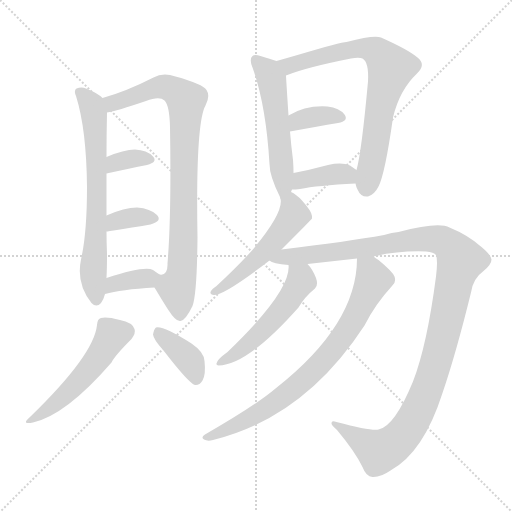
t = 0.00 s
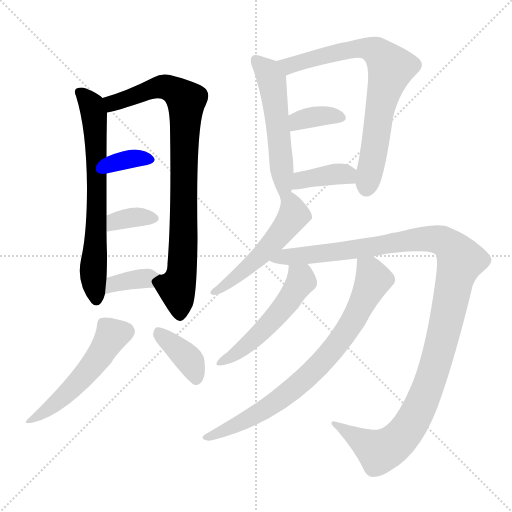
t = 2.14 s
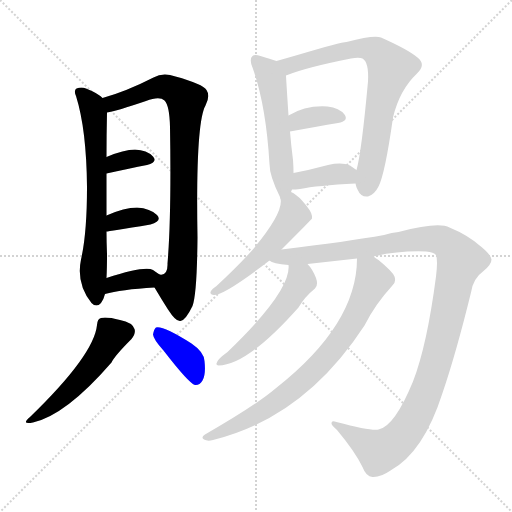
t = 4.27 s
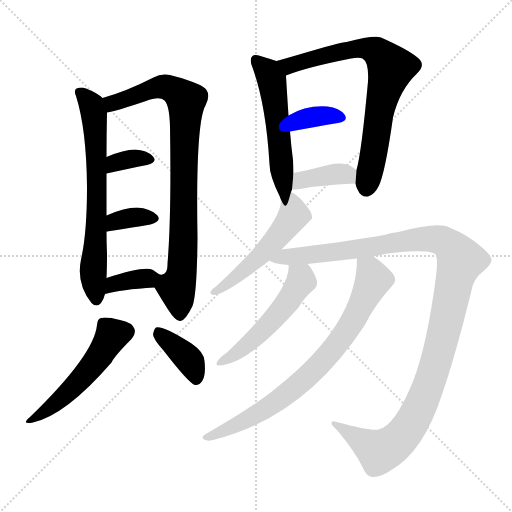
t = 6.41 s
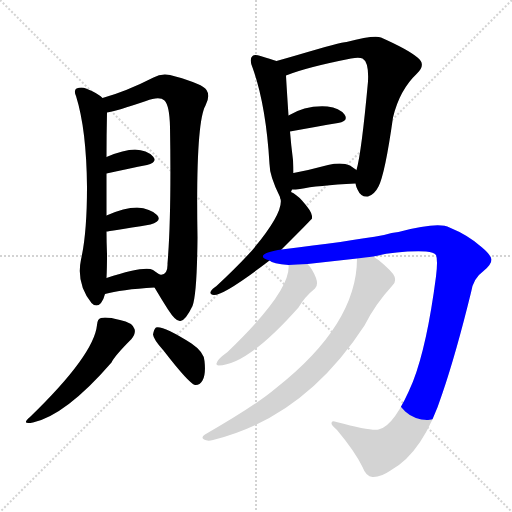
t = 8.55 s
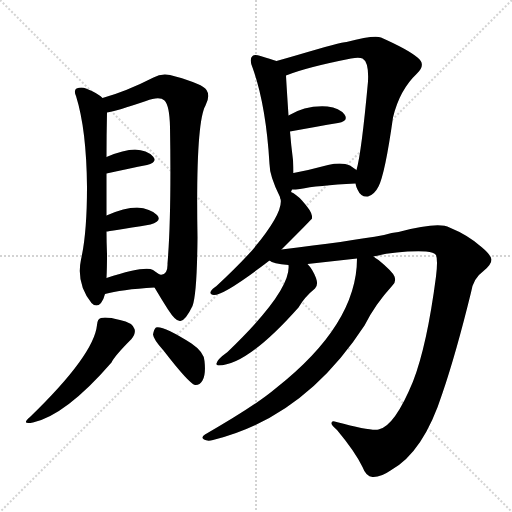
t = 10.69 s

The animated SVG that drew these frames (rendered in a browser with its animation timeline set to each time). Animation: 15 CSS @keyframes rules; one cycle of 10.69 s.

<svg version="1.1" viewBox="0 0 1024 1024" xmlns="http://www.w3.org/2000/svg">
  <g stroke="lightgray" stroke-dasharray="1,1" stroke-width="1" transform="scale(4, 4)">
    <line x1="0" y1="0" x2="256" y2="256"></line>
    <line x1="256" y1="0" x2="0" y2="256"></line>
    <line x1="128" y1="0" x2="128" y2="256"></line>
    <line x1="0" y1="128" x2="256" y2="128"></line>
  </g>
<g transform="scale(1, -1) translate(0, -900)">
   <style type="text/css">
    @keyframes keyframes0 {
      from {
       stroke: blue;
       stroke-dashoffset: 680;
       stroke-width: 128;
       }
       69% {
       animation-timing-function: step-end;
       stroke: blue;
       stroke-dashoffset: 0;
       stroke-width: 128;
       }
       to {
       stroke: black;
       stroke-width: 1024;
       }
       }
       #make-me-a-hanzi-animation-0 {
         animation: keyframes0 0.803385s both;
         animation-delay: 0.000000s;
         animation-timing-function: linear;
       }
    @keyframes keyframes1 {
      from {
       stroke: blue;
       stroke-dashoffset: 863;
       stroke-width: 128;
       }
       74% {
       animation-timing-function: step-end;
       stroke: blue;
       stroke-dashoffset: 0;
       stroke-width: 128;
       }
       to {
       stroke: black;
       stroke-width: 1024;
       }
       }
       #make-me-a-hanzi-animation-1 {
         animation: keyframes1 0.952311s both;
         animation-delay: 0.803385s;
         animation-timing-function: linear;
       }
    @keyframes keyframes2 {
      from {
       stroke: blue;
       stroke-dashoffset: 344;
       stroke-width: 128;
       }
       53% {
       animation-timing-function: step-end;
       stroke: blue;
       stroke-dashoffset: 0;
       stroke-width: 128;
       }
       to {
       stroke: black;
       stroke-width: 1024;
       }
       }
       #make-me-a-hanzi-animation-2 {
         animation: keyframes2 0.529948s both;
         animation-delay: 1.755697s;
         animation-timing-function: linear;
       }
    @keyframes keyframes3 {
      from {
       stroke: blue;
       stroke-dashoffset: 354;
       stroke-width: 128;
       }
       54% {
       animation-timing-function: step-end;
       stroke: blue;
       stroke-dashoffset: 0;
       stroke-width: 128;
       }
       to {
       stroke: black;
       stroke-width: 1024;
       }
       }
       #make-me-a-hanzi-animation-3 {
         animation: keyframes3 0.538086s both;
         animation-delay: 2.285645s;
         animation-timing-function: linear;
       }
    @keyframes keyframes4 {
      from {
       stroke: blue;
       stroke-dashoffset: 358;
       stroke-width: 128;
       }
       54% {
       animation-timing-function: step-end;
       stroke: blue;
       stroke-dashoffset: 0;
       stroke-width: 128;
       }
       to {
       stroke: black;
       stroke-width: 1024;
       }
       }
       #make-me-a-hanzi-animation-4 {
         animation: keyframes4 0.541341s both;
         animation-delay: 2.823730s;
         animation-timing-function: linear;
       }
    @keyframes keyframes5 {
      from {
       stroke: blue;
       stroke-dashoffset: 516;
       stroke-width: 128;
       }
       63% {
       animation-timing-function: step-end;
       stroke: blue;
       stroke-dashoffset: 0;
       stroke-width: 128;
       }
       to {
       stroke: black;
       stroke-width: 1024;
       }
       }
       #make-me-a-hanzi-animation-5 {
         animation: keyframes5 0.669922s both;
         animation-delay: 3.365072s;
         animation-timing-function: linear;
       }
    @keyframes keyframes6 {
      from {
       stroke: blue;
       stroke-dashoffset: 382;
       stroke-width: 128;
       }
       55% {
       animation-timing-function: step-end;
       stroke: blue;
       stroke-dashoffset: 0;
       stroke-width: 128;
       }
       to {
       stroke: black;
       stroke-width: 1024;
       }
       }
       #make-me-a-hanzi-animation-6 {
         animation: keyframes6 0.560872s both;
         animation-delay: 4.034993s;
         animation-timing-function: linear;
       }
    @keyframes keyframes7 {
      from {
       stroke: blue;
       stroke-dashoffset: 544;
       stroke-width: 128;
       }
       64% {
       animation-timing-function: step-end;
       stroke: blue;
       stroke-dashoffset: 0;
       stroke-width: 128;
       }
       to {
       stroke: black;
       stroke-width: 1024;
       }
       }
       #make-me-a-hanzi-animation-7 {
         animation: keyframes7 0.692708s both;
         animation-delay: 4.595866s;
         animation-timing-function: linear;
       }
    @keyframes keyframes8 {
      from {
       stroke: blue;
       stroke-dashoffset: 743;
       stroke-width: 128;
       }
       71% {
       animation-timing-function: step-end;
       stroke: blue;
       stroke-dashoffset: 0;
       stroke-width: 128;
       }
       to {
       stroke: black;
       stroke-width: 1024;
       }
       }
       #make-me-a-hanzi-animation-8 {
         animation: keyframes8 0.854655s both;
         animation-delay: 5.288574s;
         animation-timing-function: linear;
       }
    @keyframes keyframes9 {
      from {
       stroke: blue;
       stroke-dashoffset: 359;
       stroke-width: 128;
       }
       54% {
       animation-timing-function: step-end;
       stroke: blue;
       stroke-dashoffset: 0;
       stroke-width: 128;
       }
       to {
       stroke: black;
       stroke-width: 1024;
       }
       }
       #make-me-a-hanzi-animation-9 {
         animation: keyframes9 0.542155s both;
         animation-delay: 6.143229s;
         animation-timing-function: linear;
       }
    @keyframes keyframes10 {
      from {
       stroke: blue;
       stroke-dashoffset: 379;
       stroke-width: 128;
       }
       55% {
       animation-timing-function: step-end;
       stroke: blue;
       stroke-dashoffset: 0;
       stroke-width: 128;
       }
       to {
       stroke: black;
       stroke-width: 1024;
       }
       }
       #make-me-a-hanzi-animation-10 {
         animation: keyframes10 0.558431s both;
         animation-delay: 6.685384s;
         animation-timing-function: linear;
       }
    @keyframes keyframes11 {
      from {
       stroke: blue;
       stroke-dashoffset: 513;
       stroke-width: 128;
       }
       63% {
       animation-timing-function: step-end;
       stroke: blue;
       stroke-dashoffset: 0;
       stroke-width: 128;
       }
       to {
       stroke: black;
       stroke-width: 1024;
       }
       }
       #make-me-a-hanzi-animation-11 {
         animation: keyframes11 0.667480s both;
         animation-delay: 7.243815s;
         animation-timing-function: linear;
       }
    @keyframes keyframes12 {
      from {
       stroke: blue;
       stroke-dashoffset: 1190;
       stroke-width: 128;
       }
       79% {
       animation-timing-function: step-end;
       stroke: blue;
       stroke-dashoffset: 0;
       stroke-width: 128;
       }
       to {
       stroke: black;
       stroke-width: 1024;
       }
       }
       #make-me-a-hanzi-animation-12 {
         animation: keyframes12 1.218424s both;
         animation-delay: 7.911296s;
         animation-timing-function: linear;
       }
    @keyframes keyframes13 {
      from {
       stroke: blue;
       stroke-dashoffset: 522;
       stroke-width: 128;
       }
       63% {
       animation-timing-function: step-end;
       stroke: blue;
       stroke-dashoffset: 0;
       stroke-width: 128;
       }
       to {
       stroke: black;
       stroke-width: 1024;
       }
       }
       #make-me-a-hanzi-animation-13 {
         animation: keyframes13 0.674805s both;
         animation-delay: 9.129720s;
         animation-timing-function: linear;
       }
    @keyframes keyframes14 {
      from {
       stroke: blue;
       stroke-dashoffset: 775;
       stroke-width: 128;
       }
       72% {
       animation-timing-function: step-end;
       stroke: blue;
       stroke-dashoffset: 0;
       stroke-width: 128;
       }
       to {
       stroke: black;
       stroke-width: 1024;
       }
       }
       #make-me-a-hanzi-animation-14 {
         animation: keyframes14 0.880697s both;
         animation-delay: 9.804525s;
         animation-timing-function: linear;
       }
</style>
<path d="M 205.0 704.0 Q 195.0 714.0 172.0 723.0 Q 163.0 727.0 153.0 723.0 Q 147.0 719.0 152.0 708.0 Q 173.0 641.0 174.0 526.0 Q 174.0 433.0 162.0 381.0 Q 152.0 333.0 183.0 294.0 Q 193.0 284.0 202.0 294.0 Q 208.0 303.0 210.0 312.0 L 213.0 344.0 Q 214.0 363.0 214.0 392.0 Q 213.0 416.0 213.0 437.0 L 213.0 469.0 Q 213.0 518.0 213.0 553.0 L 213.0 586.0 Q 213.0 631.0 214.0 675.0 C 214.0 697.0 214.0 697.0 205.0 704.0 Z" fill="lightgray"></path> 
<path d="M 309.0 325.0 Q 322.0 303.0 336.0 281.0 Q 352.0 256.0 361.0 258.0 Q 371.0 259.0 385.0 288.0 Q 394.0 312.0 395.0 425.0 Q 391.0 654.0 411.0 689.0 Q 421.0 708.0 413.0 720.0 Q 406.0 732.0 351.0 747.0 Q 326.0 756.0 307.0 745.0 Q 252.0 717.0 205.0 704.0 C 176.0 695.0 185.0 668.0 214.0 675.0 Q 233.0 678.0 292.0 698.0 Q 319.0 708.0 329.0 699.0 Q 339.0 689.0 340.0 646.0 Q 343.0 469.0 335.0 373.0 Q 336.0 348.0 319.0 351.0 C 300.0 339.0 300.0 339.0 309.0 325.0 Z" fill="lightgray"></path> 
<path d="M 213.0 553.0 Q 259.0 563.0 294.0 570.0 Q 316.0 576.0 306.0 587.0 Q 294.0 600.0 270.0 601.0 Q 248.0 601.0 213.0 586.0 C 185.0 574.0 184.0 547.0 213.0 553.0 Z" fill="lightgray"></path> 
<path d="M 213.0 437.0 Q 217.0 437.0 301.0 451.0 Q 325.0 458.0 314.0 470.0 Q 301.0 483.0 274.0 485.0 Q 249.0 485.0 213.0 469.0 C 186.0 457.0 183.0 434.0 213.0 437.0 Z" fill="lightgray"></path> 
<path d="M 210.0 312.0 Q 241.0 321.0 309.0 325.0 C 339.0 327.0 344.0 334.0 319.0 351.0 Q 313.0 355.0 306.0 360.0 Q 290.0 369.0 213.0 344.0 C 184.0 335.0 181.0 304.0 210.0 312.0 Z" fill="lightgray"></path> 
<path d="M 194.0 250.0 Q 188.0 190.0 60.0 66.0 Q 41.0 50.0 66.0 55.0 Q 132.0 70.0 223.0 175.0 Q 229.0 188.0 263.0 222.0 Q 272.0 234.0 269.0 242.0 Q 265.0 255.0 240.0 260.0 Q 213.0 267.0 202.0 264.0 Q 195.0 263.0 194.0 250.0 Z" fill="lightgray"></path> 
<path d="M 327.0 199.0 Q 378.0 133.0 390.0 130.0 Q 399.0 129.0 405.0 139.0 Q 412.0 151.0 409.0 178.0 Q 408.0 196.0 383.0 213.0 Q 326.0 249.0 312.0 245.0 Q 308.0 242.0 306.0 231.0 Q 307.0 221.0 327.0 199.0 Z" fill="lightgray"></path> 
<path d="M 582.0 516.0 Q 583.0 519.0 584.0 521.0 L 587.0 554.0 Q 587.0 567.0 586.0 580.0 Q 582.0 611.0 580.0 637.0 L 577.0 669.0 Q 573.0 730.0 572.0 749.0 C 571.0 772.0 571.0 772.0 553.0 778.0 Q 541.0 782.0 521.0 788.0 Q 509.0 792.0 505.0 788.0 Q 498.0 782.0 505.0 765.0 Q 532.0 690.0 539.0 572.0 Q 539.0 548.0 560.0 506.0 Q 560.0 505.0 561.0 503.0 C 572.0 478.0 574.0 487.0 582.0 516.0 Z" fill="lightgray"></path> 
<path d="M 711.0 533.0 Q 712.0 527.0 715.0 521.0 Q 722.0 505.0 736.0 507.0 Q 749.0 511.0 757.0 527.0 Q 770.0 552.0 786.0 665.0 Q 799.0 720.0 834.0 753.0 Q 853.0 771.0 835.0 785.0 Q 816.0 801.0 762.0 825.0 Q 749.0 831.0 693.0 816.0 Q 683.0 816.0 595.0 790.0 Q 571.0 783.0 553.0 778.0 C 524.0 770.0 544.0 739.0 572.0 749.0 Q 611.0 765.0 702.0 783.0 Q 718.0 786.0 725.0 783.0 Q 738.0 776.0 736.0 737.0 Q 723.0 595.0 713.0 560.0 L 711.0 533.0 Z" fill="lightgray"></path> 
<path d="M 580.0 637.0 Q 635.0 647.0 676.0 654.0 Q 698.0 658.0 689.0 671.0 Q 679.0 684.0 655.0 687.0 Q 612.0 690.0 577.0 669.0 C 551.0 654.0 550.0 632.0 580.0 637.0 Z" fill="lightgray"></path> 
<path d="M 584.0 521.0 Q 591.0 521.0 600.0 522.0 Q 634.0 529.0 711.0 533.0 C 741.0 535.0 738.0 543.0 713.0 560.0 Q 707.0 564.0 700.0 569.0 Q 684.0 576.0 656.0 570.0 Q 619.0 560.0 587.0 554.0 C 558.0 548.0 554.0 520.0 584.0 521.0 Z" fill="lightgray"></path> 
<path d="M 563.0 401.0 Q 623.0 461.0 624.0 463.0 Q 624.0 466.0 624.0 468.0 Q 623.0 478.0 604.0 499.0 Q 592.0 512.0 582.0 516.0 C 559.0 528.0 559.0 528.0 561.0 503.0 Q 568.0 475.0 504.0 399.0 Q 473.0 365.0 433.0 328.0 Q 424.0 322.0 422.0 318.0 Q 418.0 311.0 428.0 310.0 Q 449.0 310.0 539.0 379.0 L 563.0 401.0 Z" fill="lightgray"></path> 
<path d="M 747.0 387.0 Q 798.0 399.0 852.0 397.0 Q 868.0 396.0 872.0 390.0 Q 876.0 380.0 872.0 347.0 Q 854.0 209.0 826.0 137.0 Q 789.0 47.0 757.0 41.0 Q 745.0 37.0 673.0 56.0 Q 663.0 60.0 663.0 54.0 Q 662.0 50.0 674.0 40.0 Q 710.0 -3.0 725.0 -34.0 Q 732.0 -53.0 745.0 -54.0 Q 761.0 -55.0 781.0 -41.0 Q 847.0 -5.0 885.0 114.0 Q 912.0 193.0 942.0 315.0 Q 946.0 343.0 967.0 358.0 Q 983.0 371.0 983.0 381.0 Q 982.0 390.0 963.0 406.0 Q 936.0 430.0 899.0 445.0 Q 877.0 457.0 797.0 436.0 Q 784.0 435.0 768.0 430.0 Q 696.0 417.0 563.0 401.0 C 533.0 397.0 510.0 387.0 539.0 379.0 Q 545.0 373.0 577.0 370.0 L 615.0 372.0 L 714.0 383.0 L 747.0 387.0 Z" fill="lightgray"></path> 
<path d="M 577.0 370.0 Q 583.0 319.0 455.0 196.0 Q 434.0 181.0 433.0 173.0 Q 432.0 169.0 437.0 169.0 Q 494.0 169.0 597.0 285.0 Q 609.0 306.0 630.0 323.0 Q 637.0 330.0 632.0 344.0 Q 625.0 362.0 615.0 372.0 C 596.0 395.0 577.0 400.0 577.0 370.0 Z" fill="lightgray"></path> 
<path d="M 714.0 383.0 Q 714.0 251.0 551.0 123.0 Q 511.0 89.0 410.0 31.0 Q 401.0 25.0 408.0 21.0 Q 415.0 17.0 426.0 20.0 Q 609.0 65.0 729.0 249.0 Q 750.0 291.0 784.0 328.0 Q 793.0 335.0 789.0 347.0 Q 785.0 357.0 757.0 380.0 Q 751.0 384.0 747.0 387.0 C 723.0 405.0 715.0 410.0 714.0 383.0 Z" fill="lightgray"></path> 
      <clipPath id="make-me-a-hanzi-clip-0">
      <path d="M 205.0 704.0 Q 195.0 714.0 172.0 723.0 Q 163.0 727.0 153.0 723.0 Q 147.0 719.0 152.0 708.0 Q 173.0 641.0 174.0 526.0 Q 174.0 433.0 162.0 381.0 Q 152.0 333.0 183.0 294.0 Q 193.0 284.0 202.0 294.0 Q 208.0 303.0 210.0 312.0 L 213.0 344.0 Q 214.0 363.0 214.0 392.0 Q 213.0 416.0 213.0 437.0 L 213.0 469.0 Q 213.0 518.0 213.0 553.0 L 213.0 586.0 Q 213.0 631.0 214.0 675.0 C 214.0 697.0 214.0 697.0 205.0 704.0 Z" fill="lightgray"></path>
      </clipPath>
      <path clip-path="url(#make-me-a-hanzi-clip-0)" d="M 160.0 715.0 L 180.0 694.0 L 188.0 675.0 L 194.0 477.0 L 186.0 347.0 L 193.0 301.0 " fill="none" id="make-me-a-hanzi-animation-0" stroke-dasharray="552 1104" stroke-linecap="round"></path>

      <clipPath id="make-me-a-hanzi-clip-1">
      <path d="M 309.0 325.0 Q 322.0 303.0 336.0 281.0 Q 352.0 256.0 361.0 258.0 Q 371.0 259.0 385.0 288.0 Q 394.0 312.0 395.0 425.0 Q 391.0 654.0 411.0 689.0 Q 421.0 708.0 413.0 720.0 Q 406.0 732.0 351.0 747.0 Q 326.0 756.0 307.0 745.0 Q 252.0 717.0 205.0 704.0 C 176.0 695.0 185.0 668.0 214.0 675.0 Q 233.0 678.0 292.0 698.0 Q 319.0 708.0 329.0 699.0 Q 339.0 689.0 340.0 646.0 Q 343.0 469.0 335.0 373.0 Q 336.0 348.0 319.0 351.0 C 300.0 339.0 300.0 339.0 309.0 325.0 Z" fill="lightgray"></path>
      </clipPath>
      <path clip-path="url(#make-me-a-hanzi-clip-1)" d="M 216.0 684.0 L 225.0 693.0 L 322.0 727.0 L 353.0 717.0 L 372.0 699.0 L 366.0 388.0 L 354.0 324.0 L 360.0 268.0 " fill="none" id="make-me-a-hanzi-animation-1" stroke-dasharray="735 1470" stroke-linecap="round"></path>

      <clipPath id="make-me-a-hanzi-clip-2">
      <path d="M 213.0 553.0 Q 259.0 563.0 294.0 570.0 Q 316.0 576.0 306.0 587.0 Q 294.0 600.0 270.0 601.0 Q 248.0 601.0 213.0 586.0 C 185.0 574.0 184.0 547.0 213.0 553.0 Z" fill="lightgray"></path>
      </clipPath>
      <path clip-path="url(#make-me-a-hanzi-clip-2)" d="M 220.0 559.0 L 225.0 570.0 L 242.0 578.0 L 265.0 583.0 L 298.0 580.0 " fill="none" id="make-me-a-hanzi-animation-2" stroke-dasharray="216 432" stroke-linecap="round"></path>

      <clipPath id="make-me-a-hanzi-clip-3">
      <path d="M 213.0 437.0 Q 217.0 437.0 301.0 451.0 Q 325.0 458.0 314.0 470.0 Q 301.0 483.0 274.0 485.0 Q 249.0 485.0 213.0 469.0 C 186.0 457.0 183.0 434.0 213.0 437.0 Z" fill="lightgray"></path>
      </clipPath>
      <path clip-path="url(#make-me-a-hanzi-clip-3)" d="M 214.0 442.0 L 231.0 458.0 L 257.0 464.0 L 305.0 462.0 " fill="none" id="make-me-a-hanzi-animation-3" stroke-dasharray="226 452" stroke-linecap="round"></path>

      <clipPath id="make-me-a-hanzi-clip-4">
      <path d="M 210.0 312.0 Q 241.0 321.0 309.0 325.0 C 339.0 327.0 344.0 334.0 319.0 351.0 Q 313.0 355.0 306.0 360.0 Q 290.0 369.0 213.0 344.0 C 184.0 335.0 181.0 304.0 210.0 312.0 Z" fill="lightgray"></path>
      </clipPath>
      <path clip-path="url(#make-me-a-hanzi-clip-4)" d="M 214.0 317.0 L 230.0 335.0 L 307.0 348.0 " fill="none" id="make-me-a-hanzi-animation-4" stroke-dasharray="230 460" stroke-linecap="round"></path>

      <clipPath id="make-me-a-hanzi-clip-5">
      <path d="M 194.0 250.0 Q 188.0 190.0 60.0 66.0 Q 41.0 50.0 66.0 55.0 Q 132.0 70.0 223.0 175.0 Q 229.0 188.0 263.0 222.0 Q 272.0 234.0 269.0 242.0 Q 265.0 255.0 240.0 260.0 Q 213.0 267.0 202.0 264.0 Q 195.0 263.0 194.0 250.0 Z" fill="lightgray"></path>
      </clipPath>
      <path clip-path="url(#make-me-a-hanzi-clip-5)" d="M 253.0 238.0 L 223.0 229.0 L 196.0 183.0 L 149.0 128.0 L 107.0 89.0 L 69.0 64.0 " fill="none" id="make-me-a-hanzi-animation-5" stroke-dasharray="388 776" stroke-linecap="round"></path>

      <clipPath id="make-me-a-hanzi-clip-6">
      <path d="M 327.0 199.0 Q 378.0 133.0 390.0 130.0 Q 399.0 129.0 405.0 139.0 Q 412.0 151.0 409.0 178.0 Q 408.0 196.0 383.0 213.0 Q 326.0 249.0 312.0 245.0 Q 308.0 242.0 306.0 231.0 Q 307.0 221.0 327.0 199.0 Z" fill="lightgray"></path>
      </clipPath>
      <path clip-path="url(#make-me-a-hanzi-clip-6)" d="M 316.0 235.0 L 381.0 177.0 L 392.0 140.0 " fill="none" id="make-me-a-hanzi-animation-6" stroke-dasharray="254 508" stroke-linecap="round"></path>

      <clipPath id="make-me-a-hanzi-clip-7">
      <path d="M 582.0 516.0 Q 583.0 519.0 584.0 521.0 L 587.0 554.0 Q 587.0 567.0 586.0 580.0 Q 582.0 611.0 580.0 637.0 L 577.0 669.0 Q 573.0 730.0 572.0 749.0 C 571.0 772.0 571.0 772.0 553.0 778.0 Q 541.0 782.0 521.0 788.0 Q 509.0 792.0 505.0 788.0 Q 498.0 782.0 505.0 765.0 Q 532.0 690.0 539.0 572.0 Q 539.0 548.0 560.0 506.0 Q 560.0 505.0 561.0 503.0 C 572.0 478.0 574.0 487.0 582.0 516.0 Z" fill="lightgray"></path>
      </clipPath>
      <path clip-path="url(#make-me-a-hanzi-clip-7)" d="M 511.0 781.0 L 536.0 755.0 L 544.0 735.0 L 566.0 506.0 " fill="none" id="make-me-a-hanzi-animation-7" stroke-dasharray="416 832" stroke-linecap="round"></path>

      <clipPath id="make-me-a-hanzi-clip-8">
      <path d="M 711.0 533.0 Q 712.0 527.0 715.0 521.0 Q 722.0 505.0 736.0 507.0 Q 749.0 511.0 757.0 527.0 Q 770.0 552.0 786.0 665.0 Q 799.0 720.0 834.0 753.0 Q 853.0 771.0 835.0 785.0 Q 816.0 801.0 762.0 825.0 Q 749.0 831.0 693.0 816.0 Q 683.0 816.0 595.0 790.0 Q 571.0 783.0 553.0 778.0 C 524.0 770.0 544.0 739.0 572.0 749.0 Q 611.0 765.0 702.0 783.0 Q 718.0 786.0 725.0 783.0 Q 738.0 776.0 736.0 737.0 Q 723.0 595.0 713.0 560.0 L 711.0 533.0 Z" fill="lightgray"></path>
      </clipPath>
      <path clip-path="url(#make-me-a-hanzi-clip-8)" d="M 560.0 776.0 L 582.0 769.0 L 611.0 781.0 L 726.0 804.0 L 758.0 793.0 L 782.0 764.0 L 759.0 680.0 L 733.0 525.0 " fill="none" id="make-me-a-hanzi-animation-8" stroke-dasharray="615 1230" stroke-linecap="round"></path>

      <clipPath id="make-me-a-hanzi-clip-9">
      <path d="M 580.0 637.0 Q 635.0 647.0 676.0 654.0 Q 698.0 658.0 689.0 671.0 Q 679.0 684.0 655.0 687.0 Q 612.0 690.0 577.0 669.0 C 551.0 654.0 550.0 632.0 580.0 637.0 Z" fill="lightgray"></path>
      </clipPath>
      <path clip-path="url(#make-me-a-hanzi-clip-9)" d="M 587.0 643.0 L 597.0 658.0 L 624.0 666.0 L 659.0 669.0 L 680.0 664.0 " fill="none" id="make-me-a-hanzi-animation-9" stroke-dasharray="231 462" stroke-linecap="round"></path>

      <clipPath id="make-me-a-hanzi-clip-10">
      <path d="M 584.0 521.0 Q 591.0 521.0 600.0 522.0 Q 634.0 529.0 711.0 533.0 C 741.0 535.0 738.0 543.0 713.0 560.0 Q 707.0 564.0 700.0 569.0 Q 684.0 576.0 656.0 570.0 Q 619.0 560.0 587.0 554.0 C 558.0 548.0 554.0 520.0 584.0 521.0 Z" fill="lightgray"></path>
      </clipPath>
      <path clip-path="url(#make-me-a-hanzi-clip-10)" d="M 588.0 526.0 L 610.0 542.0 L 668.0 552.0 L 693.0 551.0 L 700.0 541.0 " fill="none" id="make-me-a-hanzi-animation-10" stroke-dasharray="251 502" stroke-linecap="round"></path>

      <clipPath id="make-me-a-hanzi-clip-11">
      <path d="M 563.0 401.0 Q 623.0 461.0 624.0 463.0 Q 624.0 466.0 624.0 468.0 Q 623.0 478.0 604.0 499.0 Q 592.0 512.0 582.0 516.0 C 559.0 528.0 559.0 528.0 561.0 503.0 Q 568.0 475.0 504.0 399.0 Q 473.0 365.0 433.0 328.0 Q 424.0 322.0 422.0 318.0 Q 418.0 311.0 428.0 310.0 Q 449.0 310.0 539.0 379.0 L 563.0 401.0 Z" fill="lightgray"></path>
      </clipPath>
      <path clip-path="url(#make-me-a-hanzi-clip-11)" d="M 570.0 500.0 L 582.0 492.0 L 587.0 470.0 L 556.0 426.0 L 487.0 357.0 L 430.0 318.0 " fill="none" id="make-me-a-hanzi-animation-11" stroke-dasharray="385 770" stroke-linecap="round"></path>

      <clipPath id="make-me-a-hanzi-clip-12">
      <path d="M 747.0 387.0 Q 798.0 399.0 852.0 397.0 Q 868.0 396.0 872.0 390.0 Q 876.0 380.0 872.0 347.0 Q 854.0 209.0 826.0 137.0 Q 789.0 47.0 757.0 41.0 Q 745.0 37.0 673.0 56.0 Q 663.0 60.0 663.0 54.0 Q 662.0 50.0 674.0 40.0 Q 710.0 -3.0 725.0 -34.0 Q 732.0 -53.0 745.0 -54.0 Q 761.0 -55.0 781.0 -41.0 Q 847.0 -5.0 885.0 114.0 Q 912.0 193.0 942.0 315.0 Q 946.0 343.0 967.0 358.0 Q 983.0 371.0 983.0 381.0 Q 982.0 390.0 963.0 406.0 Q 936.0 430.0 899.0 445.0 Q 877.0 457.0 797.0 436.0 Q 784.0 435.0 768.0 430.0 Q 696.0 417.0 563.0 401.0 C 533.0 397.0 510.0 387.0 539.0 379.0 Q 545.0 373.0 577.0 370.0 L 615.0 372.0 L 714.0 383.0 L 747.0 387.0 Z" fill="lightgray"></path>
      </clipPath>
      <path clip-path="url(#make-me-a-hanzi-clip-12)" d="M 545.0 381.0 L 850.0 423.0 L 894.0 413.0 L 920.0 383.0 L 869.0 165.0 L 838.0 81.0 L 807.0 30.0 L 781.0 7.0 L 759.0 -3.0 L 687.0 39.0 L 683.0 49.0 L 668.0 53.0 " fill="none" id="make-me-a-hanzi-animation-12" stroke-dasharray="1062 2124" stroke-linecap="round"></path>

      <clipPath id="make-me-a-hanzi-clip-13">
      <path d="M 577.0 370.0 Q 583.0 319.0 455.0 196.0 Q 434.0 181.0 433.0 173.0 Q 432.0 169.0 437.0 169.0 Q 494.0 169.0 597.0 285.0 Q 609.0 306.0 630.0 323.0 Q 637.0 330.0 632.0 344.0 Q 625.0 362.0 615.0 372.0 C 596.0 395.0 577.0 400.0 577.0 370.0 Z" fill="lightgray"></path>
      </clipPath>
      <path clip-path="url(#make-me-a-hanzi-clip-13)" d="M 584.0 366.0 L 602.0 338.0 L 573.0 291.0 L 519.0 232.0 L 466.0 189.0 L 440.0 176.0 " fill="none" id="make-me-a-hanzi-animation-13" stroke-dasharray="394 788" stroke-linecap="round"></path>

      <clipPath id="make-me-a-hanzi-clip-14">
      <path d="M 714.0 383.0 Q 714.0 251.0 551.0 123.0 Q 511.0 89.0 410.0 31.0 Q 401.0 25.0 408.0 21.0 Q 415.0 17.0 426.0 20.0 Q 609.0 65.0 729.0 249.0 Q 750.0 291.0 784.0 328.0 Q 793.0 335.0 789.0 347.0 Q 785.0 357.0 757.0 380.0 Q 751.0 384.0 747.0 387.0 C 723.0 405.0 715.0 410.0 714.0 383.0 Z" fill="lightgray"></path>
      </clipPath>
      <path clip-path="url(#make-me-a-hanzi-clip-14)" d="M 720.0 376.0 L 740.0 358.0 L 747.0 341.0 L 704.0 255.0 L 665.0 199.0 L 598.0 132.0 L 538.0 86.0 L 486.0 56.0 L 413.0 25.0 " fill="none" id="make-me-a-hanzi-animation-14" stroke-dasharray="647 1294" stroke-linecap="round"></path>

</g>
</svg>
